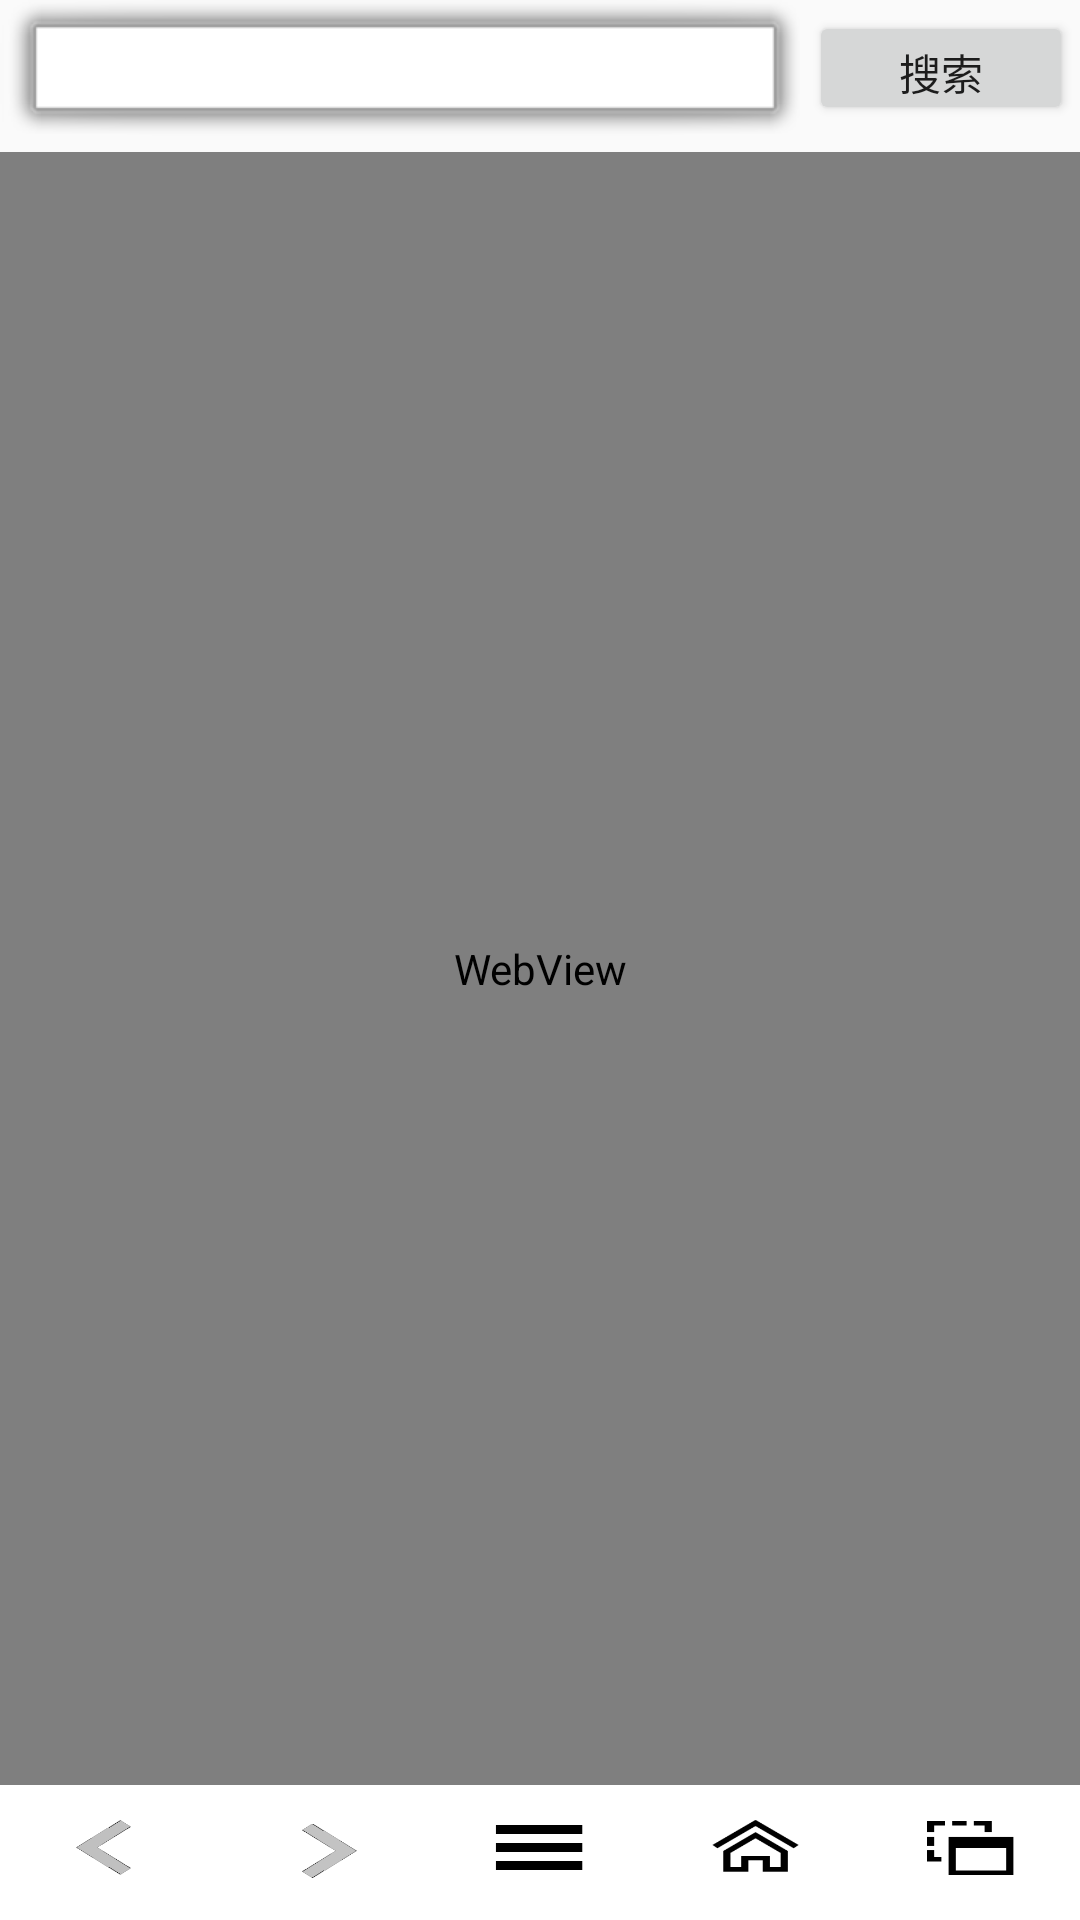

Write the Android layout XML for this screen, with the resource values it uses.
<!-- AndroidManifest.xml: activity theme AppTheme -->
<!-- res/layout/activity_main.xml -->
<?xml version="1.0" encoding="utf-8"?>

<RelativeLayout xmlns:android="http://schemas.android.com/apk/res/android"
    xmlns:tools="http://schemas.android.com/tools"
    android:id="@+id/activity_main"
    android:layout_width="match_parent"
    android:layout_height="match_parent"
    tools:context="com.example.admin.mybrowser.MainActivity">
    <LinearLayout
        android:orientation="horizontal"
        android:layout_width="match_parent"
        android:layout_height="wrap_content"
        android:id="@+id/input"
        android:weightSum="1">

        <EditText
            android:id="@+id/netAddress"
            android:layout_width="wrap_content"
            android:layout_height="wrap_content"
            android:layout_weight="0.99"
            android:background="@android:drawable/alert_light_frame"
            android:singleLine="true"
            android:selectAllOnFocus="true"
            android:textColor="#888" />

        <Button
            android:id="@+id/openNetAddress"
            android:layout_height="38dp"
            android:layout_width="wrap_content"
            android:text="搜索"
            android:onClick="go"/>
    </LinearLayout>

    <ProgressBar android:id="@+id/progressBar"
        android:layout_width="match_parent"
        android:layout_height="2px"
        android:layout_gravity="top"
        android:visibility="gone"
        android:layout_below="@+id/input"
        style="@android:style/Widget.ProgressBar.Horizontal"/>

    <LinearLayout
        android:id="@+id/buttonGroup"
        android:orientation="horizontal"
        android:layout_width="match_parent"
        android:layout_height="wrap_content"
        android:background="@android:color/transparent"
        android:layout_alignParentBottom="true"
        android:alpha="10">
        <ImageButton
            android:id="@+id/back"
            android:layout_width="26dp"
            android:layout_height="45dp"
            android:layout_weight="1"
            android:background="@drawable/back1"
            android:onClick="back" />
        <ImageButton
            android:id="@+id/forward"
            android:layout_width="26dp"
            android:layout_height="45dp"
            android:layout_weight="1"
            android:background="@drawable/forward1"
            android:onClick="forward"/>
        <ImageButton
            android:id="@+id/menu"
            android:layout_width="26dp"
            android:layout_height="45dp"
            android:layout_weight="1"
            android:background="@drawable/menu"
            android:onClick="menu"/>
        <ImageButton
            android:id="@+id/main"
            android:layout_width="26dp"
            android:layout_height="45dp"
            android:layout_weight="1"
            android:background="@drawable/home"
            android:onClick="mainwin"/>
        <ImageButton
            android:id="@+id/newwin"
            android:layout_width="26dp"
            android:layout_height="45dp"
            android:layout_weight="1"
            android:background="@drawable/newwin"
            android:onClick="newwin"/>
    </LinearLayout>

    <WebView
        android:id="@+id/webView"
        android:layout_width="match_parent"
        android:layout_height="match_parent"
        android:layout_above="@+id/buttonGroup"
        android:layout_alignParentLeft="true"
        android:layout_alignParentStart="true"
        android:layout_below="@+id/input" />
</RelativeLayout>
<!-- resources referenced by this layout -->
<resources>
  <!-- drawable back1: png bitmap (drawable, 2454 bytes) -->
  <!-- drawable forward1: png bitmap (drawable, 2661 bytes) -->
  <!-- drawable home: png bitmap (drawable, 4562 bytes) -->
  <!-- drawable menu: png bitmap (drawable, 1893 bytes) -->
  <!-- drawable newwin: png bitmap (drawable, 1997 bytes) -->
  <style name="AppTheme" parent="Theme.AppCompat.Light.DarkActionBar">
          
          <item name="colorPrimary">@color/colorPrimary</item>
          <item name="colorPrimaryDark">@color/colorPrimaryDark</item>
          <item name="colorAccent">@color/colorAccent</item>
          <item name="windowNoTitle">true</item>
      </style>
  <color name="colorPrimary">#3F51B5</color>
  <color name="colorPrimaryDark">#303F9F</color>
  <color name="colorAccent">#FF4081</color>
</resources>
